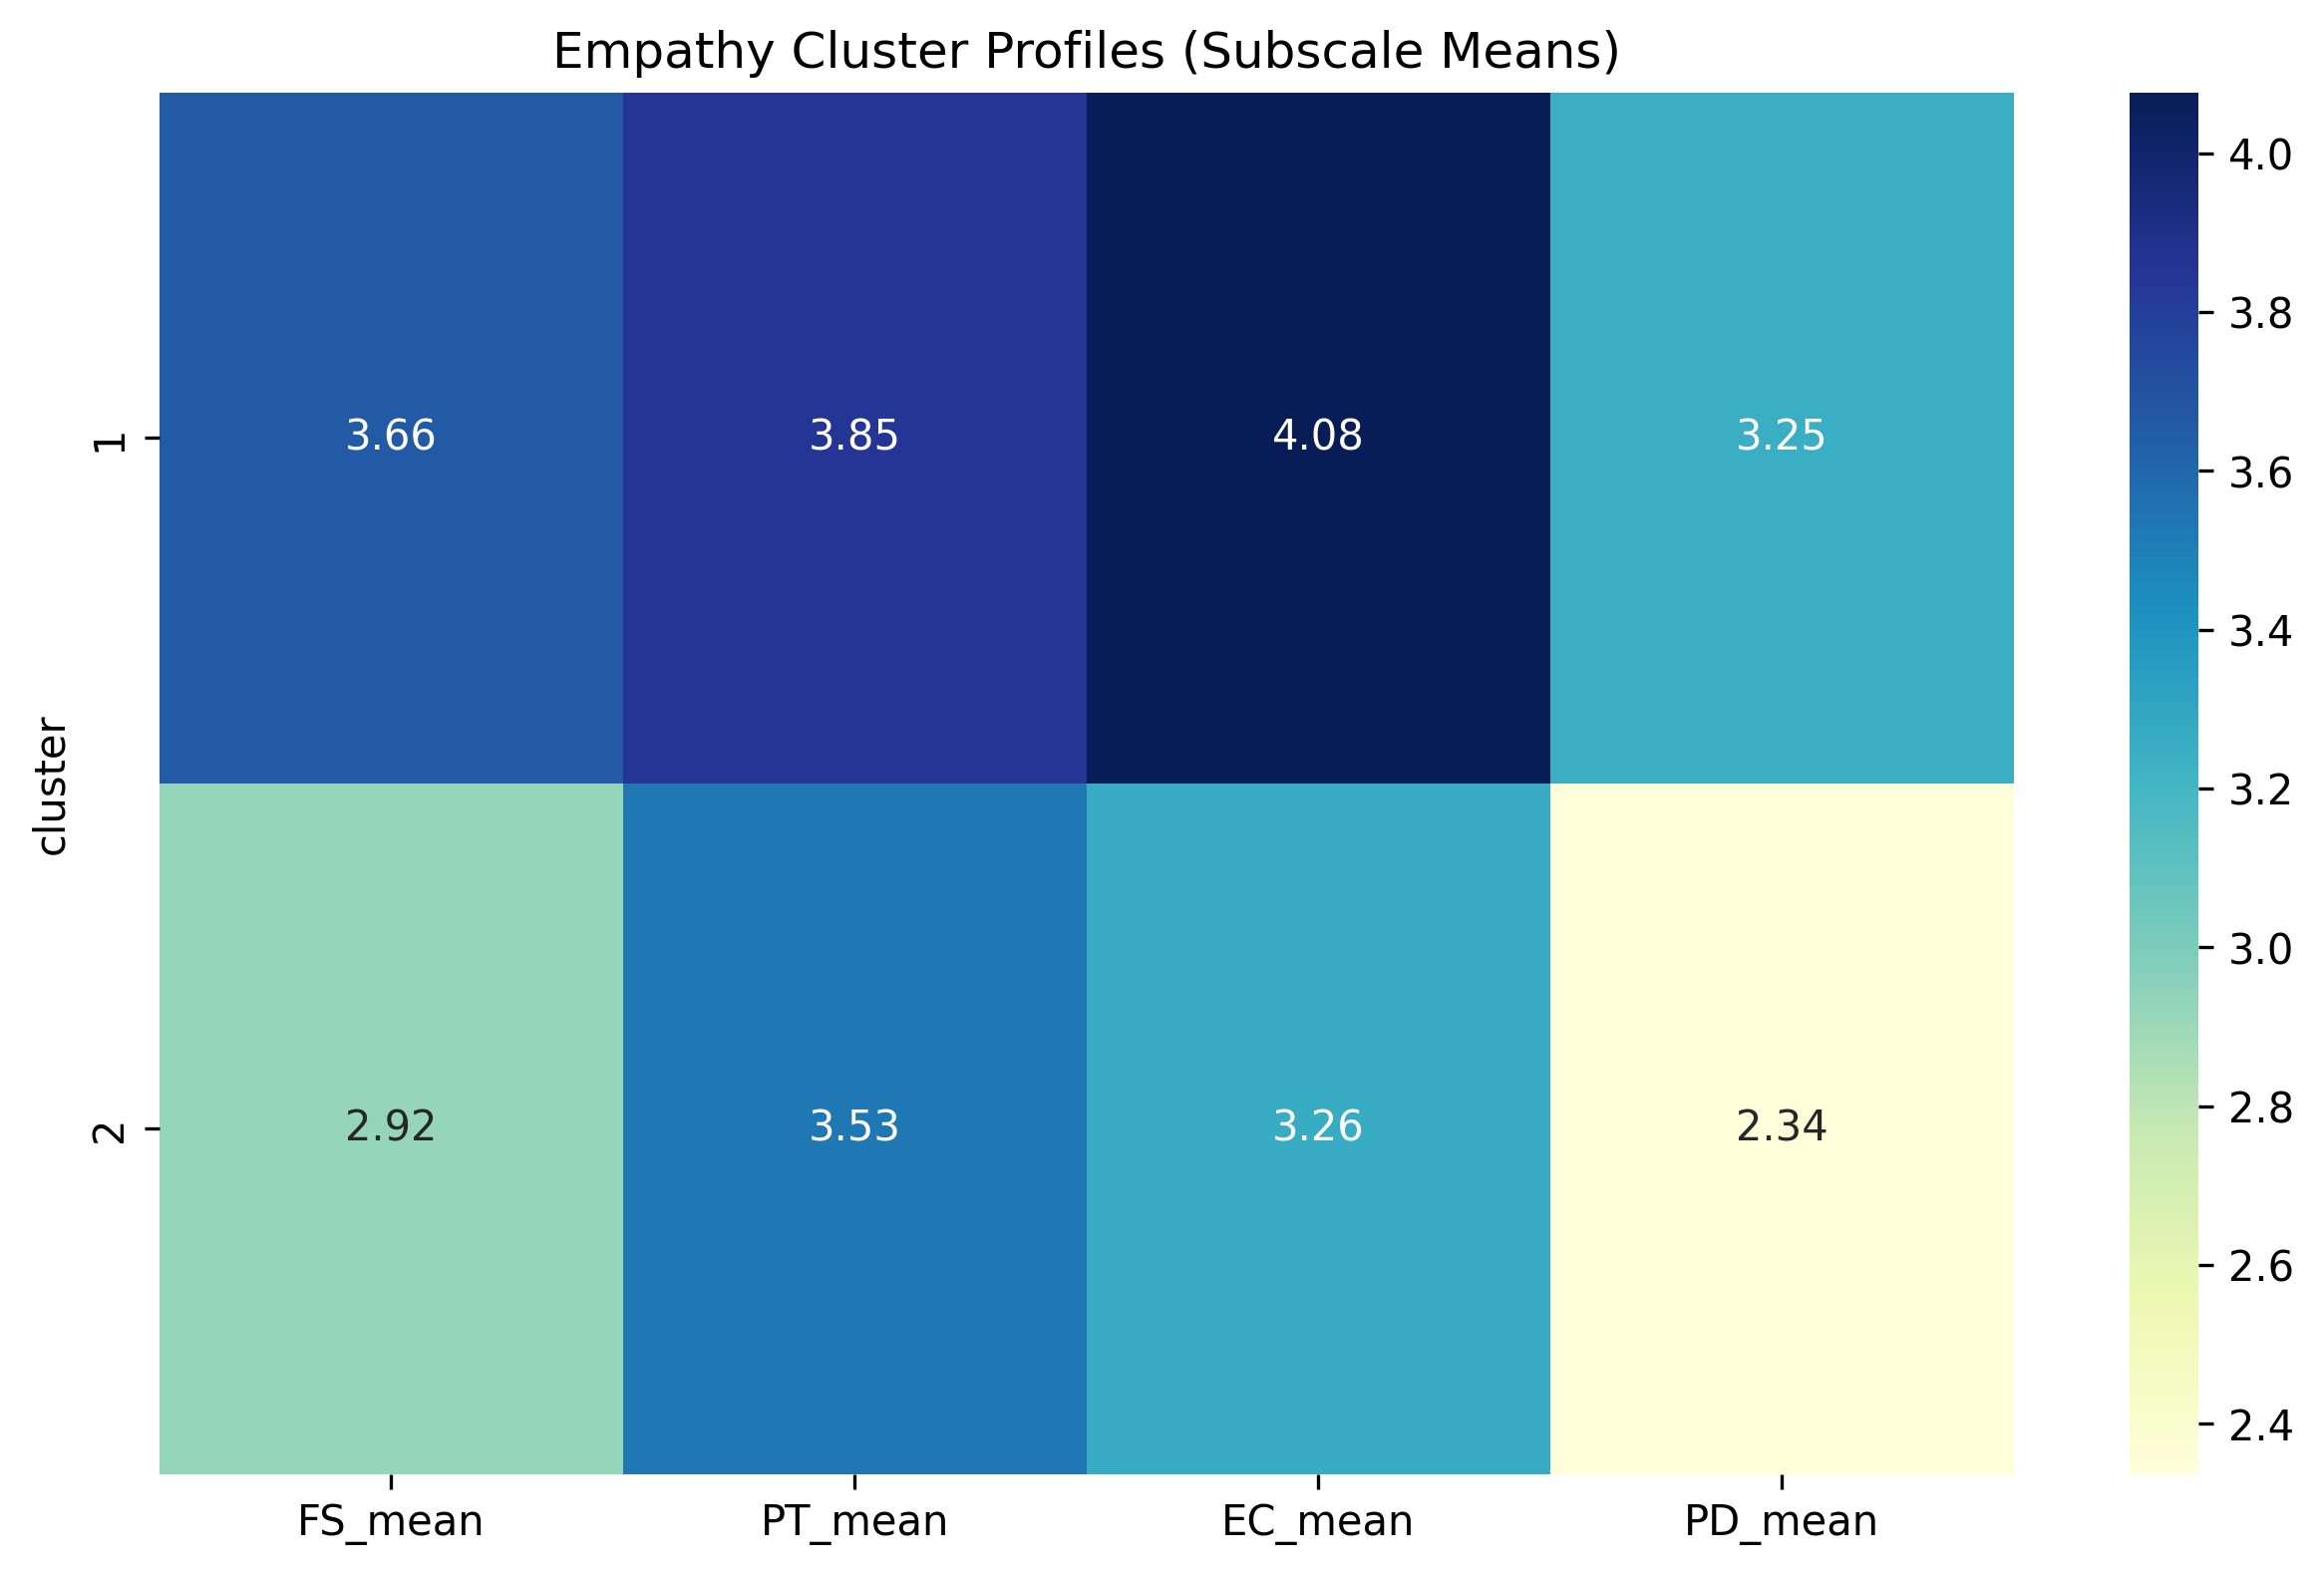

The file beside this chart, header and first rows:
cluster, FS_mean, PT_mean, EC_mean, PD_mean
1, 3.658, 3.852, 4.077, 3.25
2, 2.922, 3.529, 3.263, 2.337
